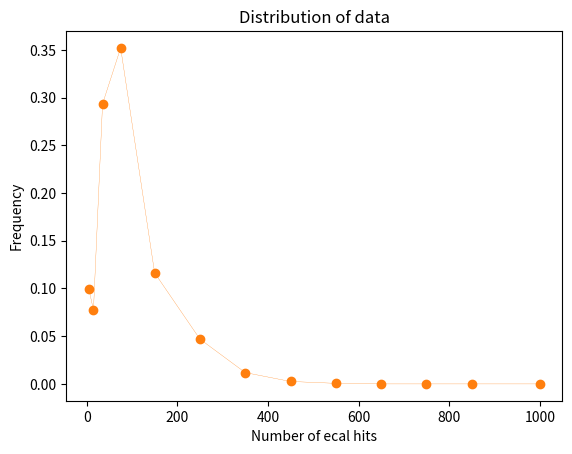

Write the Python code that produced this figure.
import matplotlib.pyplot as plt
import numpy as np

# x = np.array([0,1,2,3,4])
#
# y1 = np.array([38616,  9609, 12777,    67,     0])#/61069
# y2 = np.array([52913,   807,  1233,  4661,  1455])#/61069
# y3 = np.array([56855,   228,   280,   646,  3060])#/61069
#
# y1 = np.array([    1,  9609, 12777,    67,     0])#/22454
# y2 = np.array([14298,   807,  1233,  4661,  1455])#/22454
# y3 = np.array([18240,   228,   280,   646,  3060])#/22454
#
#
# my_xticks = ['0','1-9','10-29','30-99', '100+']
# plt.xticks(x, my_xticks)
# plt.plot(x, y1, linewidth=0.2, markersize=6, marker='o')
# plt.plot(x, y2, linewidth=0.2, markersize=6, marker='o')
# plt.plot(x, y3, linewidth=0.2, markersize=6, marker='o')
#
#
# plt.legend(['Pixel tracks', 'ECal hits', 'HCal hits'])
# plt.xlabel('Number of xyz')
# plt.ylabel('Frequency')
# plt.title('Distribution of data')
#
# plt.show()



x1 = np.array([1,2,3,4,5,6,7,8,9,11,14,17.5,21.5,36.5,50])
x2 = np.array([   1,    2,    3,    4,    5,    6,    7,    8,    9,   (10+12.)/2,
                  (13.+15)/2,   (16.+19)/2,   (20.+24)/2,   (25.+49)/2, 50])


#[0,10,20,50,100,200,300,400,500,600,700,800,900,10000]
x3 = np.array([(0.+9)/2,(10+19.)/2,(20.+49)/2,(50.+99)/2,(100.+199)/2,(200.+299)/2,(300.+399)/2,(400.+499)/2,(500.+599)/2,(600.+699)/2,(700.+799)/2,(800.+899)/2,1000])

# y1 = np.array([38616,  9609, 12777,    67,     0])#/61069
# y2 = np.array([52913,   807,  1233,  4661,  1455])#/61069
# y3 = np.array([56855,   228,   280,   646,  3060])#/61069

y1 = np.array([1607, 1086,  891,  809,  753,  906, 1005, 1263, 1289, 4335, 3916,
       2970, 1305,  318,    0])/22453


y2 = np.array([ 807,  631, 2392, 2871,  949,  383,   97,   21,    5,    0,    0,
          0,    0])/8156


y3 = np.array([228, 162, 347, 417, 691, 523, 384, 466, 440, 352, 185,  17,   2])/4214






# my_xticks = ['0','1-9','10-29','30-99', '100+']


my_xticks1 = ['1','2','3','4','5','6','7','8','9','10-12','13-15','16-19','19-24','24-49','50+']
my_xticks1 = ['1','','3','','5','','7','','9','10-12','13-15','16-19','19-24','24-49','50+']


my_xticks2 = [   '1',   '2',    '3',    '4',    '5',    '6',    '7',    '8',    '9',   '10-12',
                  '13-15',   '16-19',   '20-24',   '25-49', '50+']
my_xticks2 = [   '1',   '',    '3',    '',    '5',    '',    '7',    '',    '',   '10-12',
                  '13-15',   '16-19',   '20-24',   '25-49', '50+']

my_xticks3 = [   '1',    '2',    '3',    '4',    '5',    '6',    '7',    '8',    '9',   '10-14',   '15-19',
         '20-49',   '50-100',  '100+']
my_xticks3 = [   '1',    '',    '3',    '',    '5',    '',    '7',    '',    '',   '10-14',   '15-19',
         '20-49',   '50-100',  '100+']


# my_xticks3 = ['0-9','10-19','20-49','50-99','100-199','200-299','300-399','400-499','500-599','600-699','700-799','800-899','900-999','1000+']



# print(len(y1), len(my_xticks), len(x))
# 0/0
# plt.xticks(x1, my_xticks)
# plt.xticks(x2, my_xticks2)
# plt.xticks(x3, my_xticks3)
# plt.plot(x1, y1, linewidth=0.2, markersize=6, marker='o', c='#1f77b4')
plt.plot(x3, y2, linewidth=0.2, markersize=6, marker='o', c='#ff7f0e')
# plt.plot(x3, y3, linewidth=0.2, markersize=6, marker='o', c='#2ca02c')
# plt.plot(x, y2, linewidth=0.2, markersize=6, marker='o')
# plt.plot(x, y3, linewidth=0.2, markersize=6, marker='o')


# plt.legend(['Pixel tracks'])
# plt.xlabel('Number of pixel tracks')
plt.xlabel('Number of ecal hits')
# plt.xlabel('Number of hcal hits')
plt.ylabel('Frequency')
plt.title('Distribution of data')

plt.show()